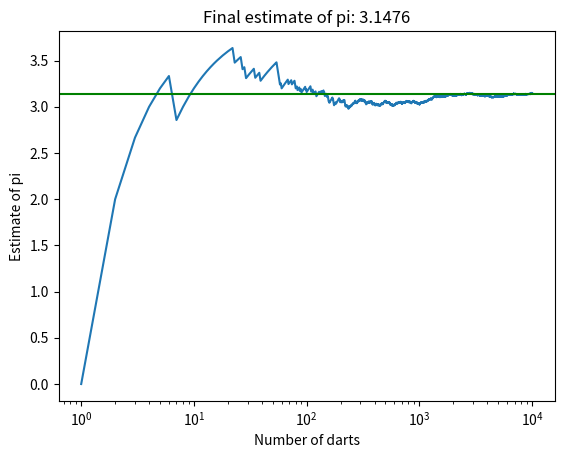

Here is the Python script that generated this plot:
import matplotlib.pyplot as plt
import random
import math
from numpy import arange


def calculatePi(inCircle, total):
    return 4 * (inCircle / float(total))


def isInCircle(x, y):
    return math.sqrt(x ** 2 + y ** 2) <= 1.0


def plotEstimates(estimates):
    xAxis = arange(1, len(estimates) + 1)
    plt.semilogx(xAxis, estimates)
    plt.xlabel("Number of darts")
    plt.ylabel("Estimate of pi")
    plt.title("Final estimate of pi: {}".format(estimates[-1]))
    plt.axhline(3.14159, color='green')
    plt.show()


def throwDarts(numDarts, shouldPlot):
    inCircle = 0
    estimates = list()
    for darts in range(1, numDarts + 1):
        x = random.random()
        y = random.random()
        if isInCircle(x, y):
            inCircle += 1
        if shouldPlot:
            piGuess = calculatePi(inCircle, darts)
            estimates.append(piGuess)
        if not darts % 10000:
            piGuess = calculatePi(inCircle, darts)
            print("The estimate of pi with {} darts is {}".format(
                darts, piGuess))

    if shouldPlot:
        plotEstimates(estimates)

    return piGuess


def findPi(numDarts, shouldPlot=False):
    piGuess = throwDarts(numDarts, shouldPlot)
    print("Estimated value of pi with {} darts: {}".format(numDarts, piGuess))


if __name__ == '__main__':
    findPi(10000, True)
